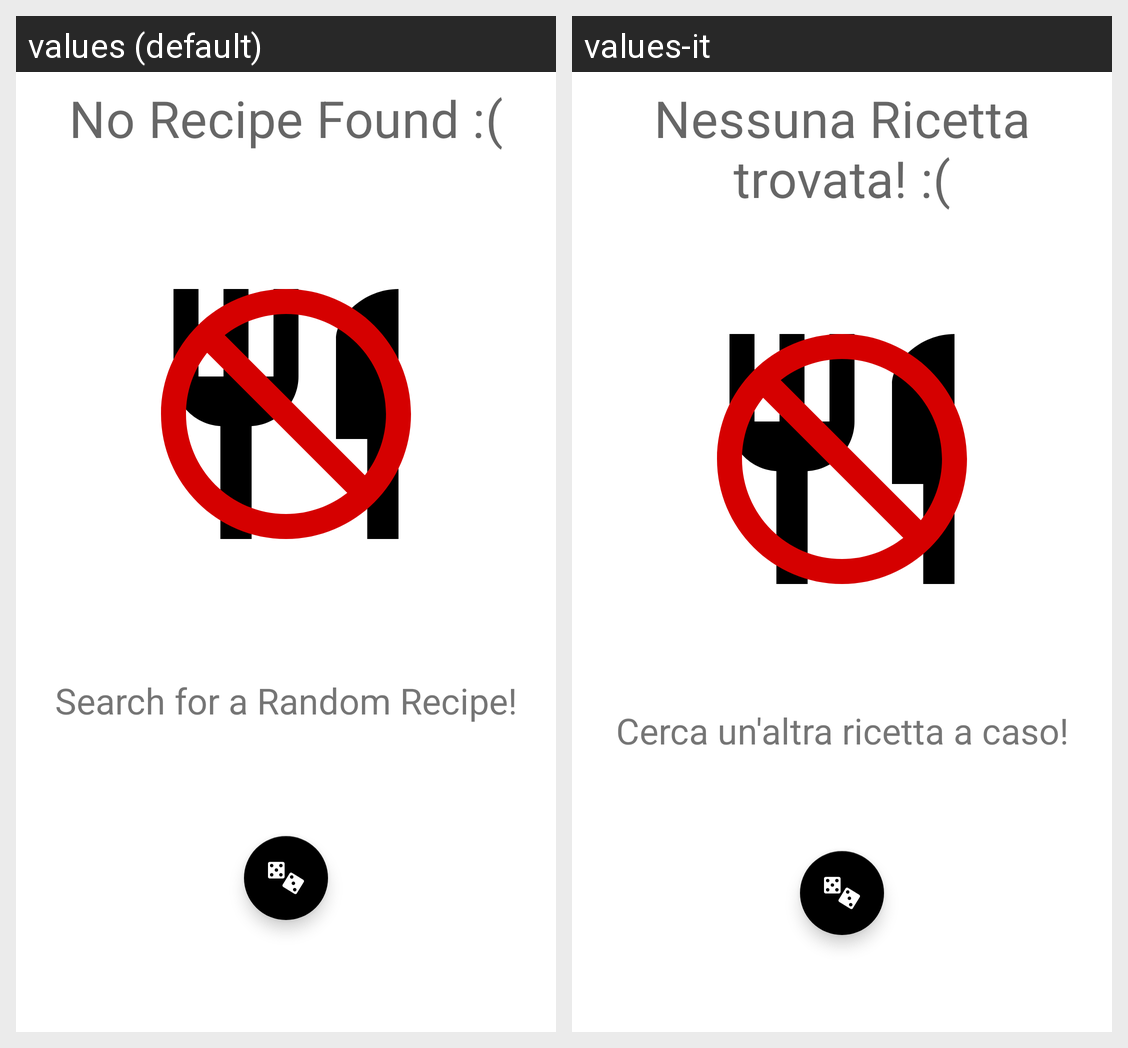

Locale-by-locale string values for the Android screen shown in this grid:
Android screen res/layout/no_recipe_found.xml rendered under 2 locales, left to right: values (default), values-it. Device: Nexus 5 (rendered at 1080×1920; each locale shown at half size, 540×960, under a caption strip naming it); theme AppTheme.
Strings drawn on this screen, with the default value and each locale's value (text and hints the layout hard-codes, and strings that could not be matched under every locale, appear in the picture but are not listed):

no_recipe_found_text
  values: No Recipe Found :(
  values-it: Nessuna Ricetta trovata! :(

random_recipe_text_btn
  values: Search for a Random Recipe!
  values-it: Cerca un'altra ricetta a caso!
